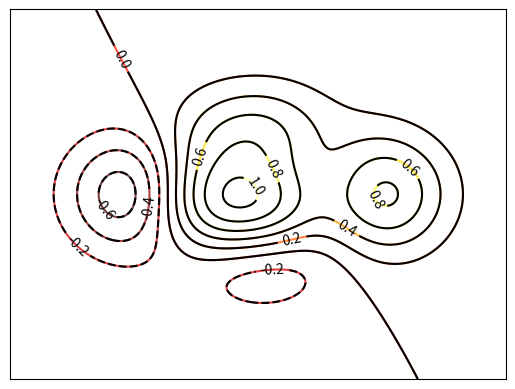

Source code (Python):
#!/usr/bin/env python  
# encoding: utf-8 

""" 
@version: v1.0 
[redacted]
@file: matplotlib_ex10.py 
@time: 2017/12/9 11:21 
"""
import matplotlib.pyplot as plt
import numpy as np

def f(x, y):
    return (1 - x / 2 + x ** 5 + y ** 3) * np.exp(-x**2-y**2)

n = 256
x = np.linspace(-3, 3, n)
y = np.linspace(-3, 3, n)

X, Y = np.meshgrid(x,y)

plt.contour(X, Y, f(X, Y), 8, alpha=.75, cmap=plt.cm.hot)

C = plt.contour(X, Y, f(X, Y), 8, colors='black', lw=.5)
plt.clabel(C, inline=True, fontsize=10)
plt.xticks(())
plt.yticks(())

plt.show()